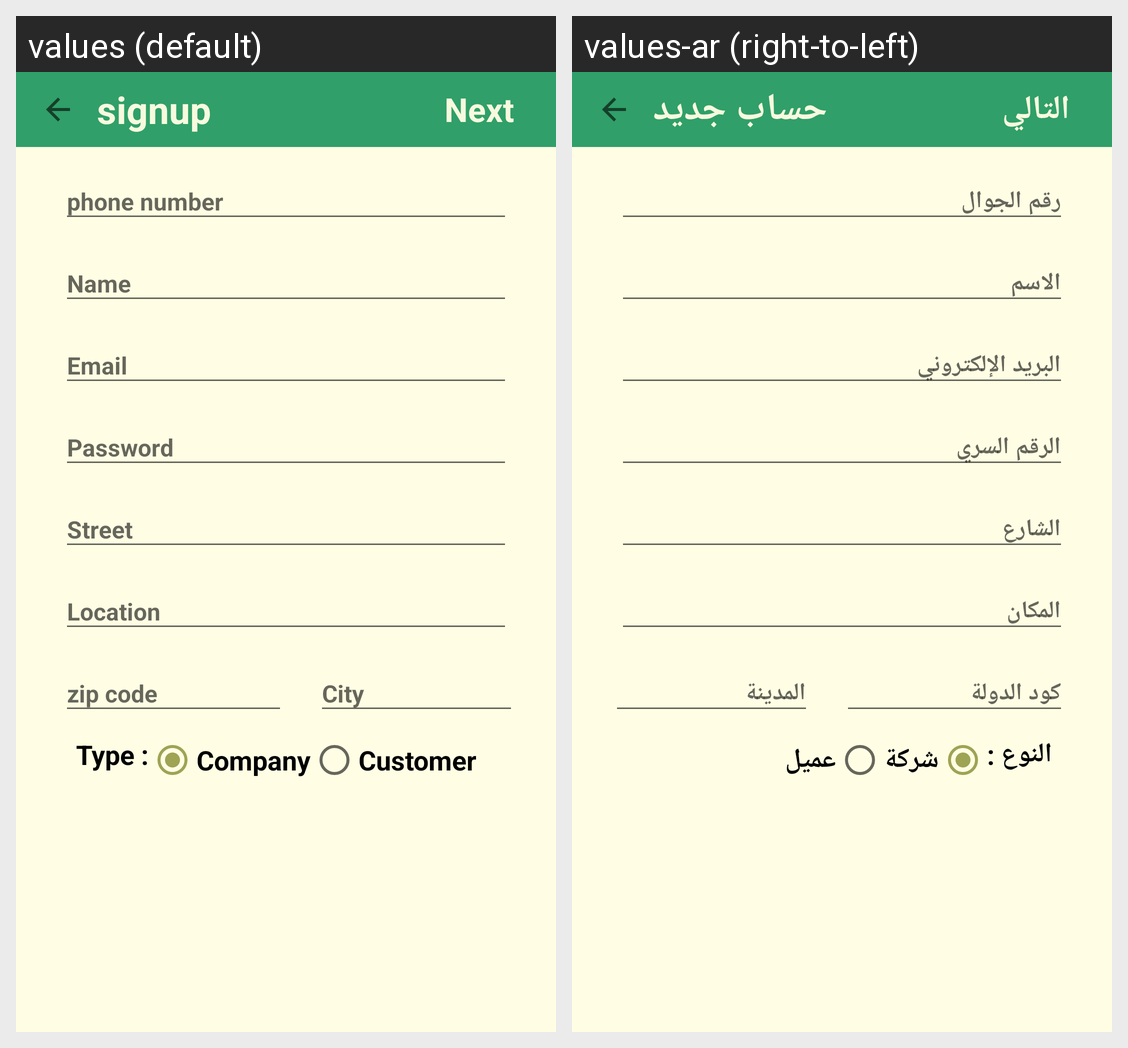

Translations of the strings shown on this Android screen, per locale in the grid:
Android screen res/layout/signup_layout.xml rendered under 2 locales, left to right: values (default), values-ar (right-to-left). Device: Nexus 5 (rendered at 1080×1920; each locale shown at half size, 540×960, under a caption strip naming it); theme AppTheme.
Strings drawn on this screen, with the default value and each locale's value (text and hints the layout hard-codes, and strings that could not be matched under every locale, appear in the picture but are not listed):

signup
  values: signup
  values-ar: حساب جديد

next
  values: Next
  values-ar: التالي

type
  values: Type :
  values-ar: النوع :

company
  values: Company
  values-ar: شركة

customer
  values: Customer
  values-ar: عميل
